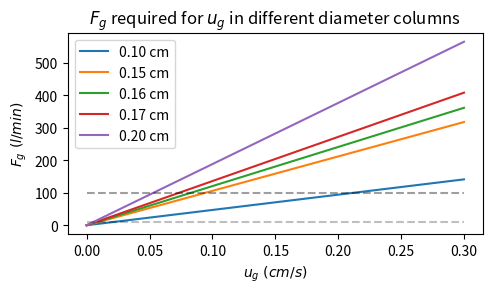
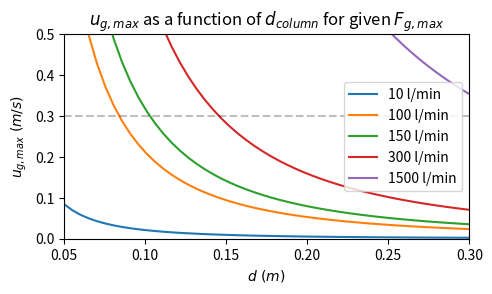

Generate these figures, in order, with matplotlib:
import numpy as np
from matplotlib import pyplot as plt


def calculate_surface_from_diameter(d):
    r = d / 2
    A = r**2 * np.pi

    return A


def calculate_gas_flow_from_velocity(u_g, d):
    A = calculate_surface_from_diameter(d)

    F_g = u_g * A * 10**3 * 60  # l/min

    return F_g


def calculate_max_velocity_from_diameter(F_g_max, d):
    A = calculate_surface_from_diameter(d)

    u_g_max = F_g_max / (A * 10**3 * 60)

    return u_g_max


u_g_range = np.linspace(0, 0.30)
d_range = np.atleast_2d([.10, .15, .16, .17, .20]).T

F_g = calculate_gas_flow_from_velocity(u_g_range, d_range)

plt.figure(figsize=(5, 3), dpi=300)
plt.plot(u_g_range, F_g.T, label=[f"{d[0]:.2f} cm" for d in d_range])
plt.plot([0, 0.3], [10, 10], linestyle="dashed", color="#00000040")
plt.plot([0, 0.3], [100, 100], linestyle="dashed", color="#00000061")
plt.title("$F_g$ required for $u_g$ in different diameter columns")
plt.legend()
plt.xlabel("$u_g\ (cm/s)$")
plt.ylabel("$F_g\ (l/min)$")
plt.tight_layout()

d_range_dense = np.linspace(0.05, 0.30)
F_g_max = np.atleast_2d([10, 100, 150, 300, 1500]).T

u_g_max = calculate_max_velocity_from_diameter(F_g_max, d_range_dense)

plt.figure(figsize=(5, 3), dpi=300)
plt.plot(d_range_dense, u_g_max.T, label=[f"{F[0]:.0f} l/min" for F in F_g_max])
plt.plot([0.05, 0.3], [0.3, 0.3], linestyle="dashed", color="#00000040")
plt.title("$u_{g, max}$ as a function of $d_{column}$ for given $F_{g, max}$")
plt.legend()
plt.xlabel("$d\ (m)$")
plt.ylabel("$u_{g, max}\ (m/s)$")
plt.xlim((0.05, 0.3))
plt.ylim((0, 0.5))
plt.tight_layout()

plt.show()
